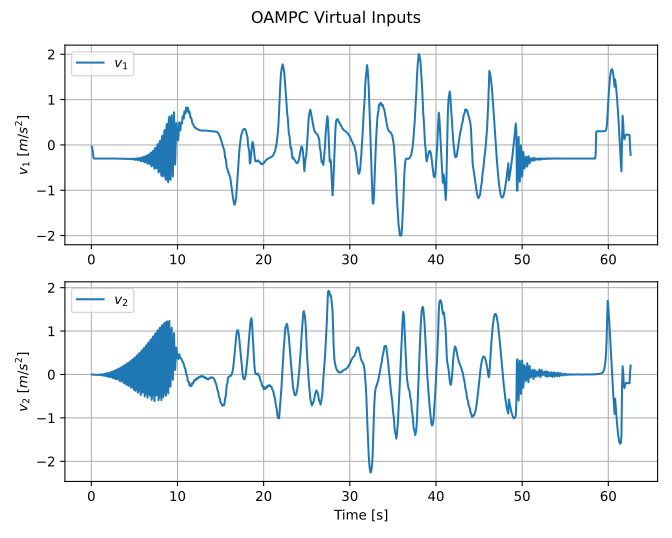

The data file committed next to this chart (first rows):
time, reference_index, v1, v2, delta_command, acceleration_command, solver_status, solver_success, solve_time
0.06013, 0, -0.04073, -0.0006217, 0.1748, 0.04073, OPTIMAL, 1, 0.002378
0.1267, 3, -0.0872, -0.001526, 0.4042, 0.08719, OPTIMAL, 1, 0.001402
0.1933, 7, -0.1874, -0.001987, 0.5236, 0.1874, OPTIMAL, 1, 0.001255
0.2601, 10, -0.2939, -0.002058, 0.5236, 0.2939, OPTIMAL, 1, 0.001099
0.3267, 13, -0.3, -0.00256, 0.5236, 0.3, OPTIMAL, 1, 0.001559
0.3934, 17, -0.3, -0.00342, 0.5236, 0.3, OPTIMAL, 1, 0.001264
0.4601, 20, -0.3, -0.004666, 0.5236, 0.3, OPTIMAL, 1, 0.001349
0.5268, 23, -0.2999, -0.006324, 0.5236, 0.3, OPTIMAL, 1, 0.001604
0.5934, 27, -0.2999, -0.008414, 0.5236, 0.3, OPTIMAL, 1, 0.001312
0.6601, 30, -0.2999, -0.0097, 0.3575, 0.3, OPTIMAL, 1, 0.001243
0.7268, 33, -0.3, -0.005194, -0.5236, 0.3, OPTIMAL, 1, 0.001506
0.7934, 37, -0.3, -0.00385, -0.5236, 0.3, OPTIMAL, 1, 0.001324
0.8601, 40, -0.2998, -0.01173, 0.5236, 0.3, OPTIMAL, 1, 0.001265
0.9268, 43, -0.2998, -0.01299, 0.5236, 0.3, OPTIMAL, 1, 0.001477
0.9935, 47, -0.3001, -0.001319, -0.5236, 0.3, OPTIMAL, 1, 0.001238
1.06, 50, -0.3002, 0.0002764, -0.5236, 0.3, OPTIMAL, 1, 0.001172
1.127, 53, -0.2998, -0.0165, 0.5236, 0.3, OPTIMAL, 1, 0.001427
1.193, 57, -0.2997, -0.01843, 0.5236, 0.3, OPTIMAL, 1, 0.001366
1.26, 60, -0.3003, 0.004772, -0.5236, 0.3, OPTIMAL, 1, 0.001365
1.327, 63, -0.3004, 0.007016, -0.5236, 0.3, OPTIMAL, 1, 0.001432
1.393, 67, -0.2997, -0.02391, 0.5236, 0.3, OPTIMAL, 1, 0.001282
1.46, 70, -0.2996, -0.02649, 0.5236, 0.3, OPTIMAL, 1, 0.001101
1.527, 73, -0.3007, 0.01348, -0.5236, 0.3, OPTIMAL, 1, 0.001516
1.593, 77, -0.3008, 0.01639, -0.5236, 0.3, OPTIMAL, 1, 0.001265
1.66, 80, -0.2996, -0.03393, 0.5236, 0.3, OPTIMAL, 1, 0.001292
1.727, 83, -0.2995, -0.03716, 0.5236, 0.3, OPTIMAL, 1, 0.001399
1.793, 87, -0.3012, 0.02481, -0.5236, 0.3, OPTIMAL, 1, 0.001588
1.86, 90, -0.3013, 0.02836, -0.5236, 0.3, OPTIMAL, 1, 0.001251
1.927, 93, -0.2995, -0.04656, 0.5236, 0.3, OPTIMAL, 1, 0.00155
1.993, 97, -0.2994, -0.05044, 0.5236, 0.3, OPTIMAL, 1, 0.0012
2.06, 100, -0.3018, 0.03873, -0.5236, 0.3, OPTIMAL, 1, 0.001271
2.127, 103, -0.3019, 0.04292, -0.5236, 0.3, OPTIMAL, 1, 0.001415
2.193, 107, -0.2995, -0.06179, 0.5236, 0.3, OPTIMAL, 1, 0.001298
2.26, 110, -0.2994, -0.06561, 0.5188, 0.3, OPTIMAL, 1, 0.001315
2.327, 113, -0.3026, 0.05523, -0.5236, 0.3, OPTIMAL, 1, 0.001839
2.393, 117, -0.3028, 0.06015, -0.5236, 0.3, OPTIMAL, 1, 0.001251
2.46, 120, -0.2997, -0.04748, 0.3268, 0.3, OPTIMAL, 1, 0.001246
2.527, 123, -0.3, -0.0826, 0.5236, 0.3, OPTIMAL, 1, 0.001244
2.594, 127, -0.3025, 0.07852, -0.5236, 0.3, OPTIMAL, 1, 0.001186
2.66, 130, -0.3027, 0.08409, -0.5236, 0.3, OPTIMAL, 1, 0.001504
2.727, 133, -0.3009, -0.09578, 0.5236, 0.3, OPTIMAL, 1, 0.001455
2.794, 137, -0.3009, -0.1016, 0.5236, 0.3, OPTIMAL, 1, 0.001274
2.86, 140, -0.3034, 0.1002, -0.5236, 0.3, OPTIMAL, 1, 0.001354
2.927, 143, -0.3036, 0.1063, -0.5236, 0.3, OPTIMAL, 1, 0.001681
2.994, 147, -0.3013, -0.11, 0.4923, 0.3, OPTIMAL, 1, 0.001286
3.06, 150, -0.3012, -0.09387, 0.413, 0.3, OPTIMAL, 1, 0.001233
3.127, 153, -0.3035, 0.1268, -0.5236, 0.3, OPTIMAL, 1, 0.001463
3.193, 157, -0.303, 0.1351, -0.5236, 0.3, OPTIMAL, 1, 0.001343
3.26, 160, -0.3038, -0.1406, 0.5236, 0.3, OPTIMAL, 1, 0.001275
3.327, 163, -0.3039, -0.1476, 0.5236, 0.3, OPTIMAL, 1, 0.001323
3.394, 167, -0.3039, 0.1551, -0.5236, 0.3, OPTIMAL, 1, 0.001265
3.46, 170, -0.304, 0.1625, -0.5236, 0.3, OPTIMAL, 1, 0.001259
3.527, 173, -0.3048, -0.1653, 0.5155, 0.3, OPTIMAL, 1, 0.001577
3.594, 177, -0.304, -0.1372, 0.4273, 0.3, OPTIMAL, 1, 0.001248
3.66, 180, -0.3039, 0.1862, -0.5236, 0.3, OPTIMAL, 1, 0.001303
3.727, 183, -0.303, 0.1959, -0.5236, 0.3, OPTIMAL, 1, 0.00163
3.793, 187, -0.3083, -0.196, 0.5236, 0.3, OPTIMAL, 1, 0.0013
3.86, 190, -0.3085, -0.2044, 0.5236, 0.3, OPTIMAL, 1, 0.001229
3.927, 193, -0.3039, 0.2198, -0.5236, 0.3, OPTIMAL, 1, 0.001406
3.993, 197, -0.304, 0.2284, -0.5236, 0.3, OPTIMAL, 1, 0.001325
... 879 more rows
